Run: headless pygame with SDL's dummy video driver; simulated clock (each Clock.tick advances the game by its frame time, no real sleeping); random seed 0; keys injected as events and as key.get_pressed() state; no mouse input.
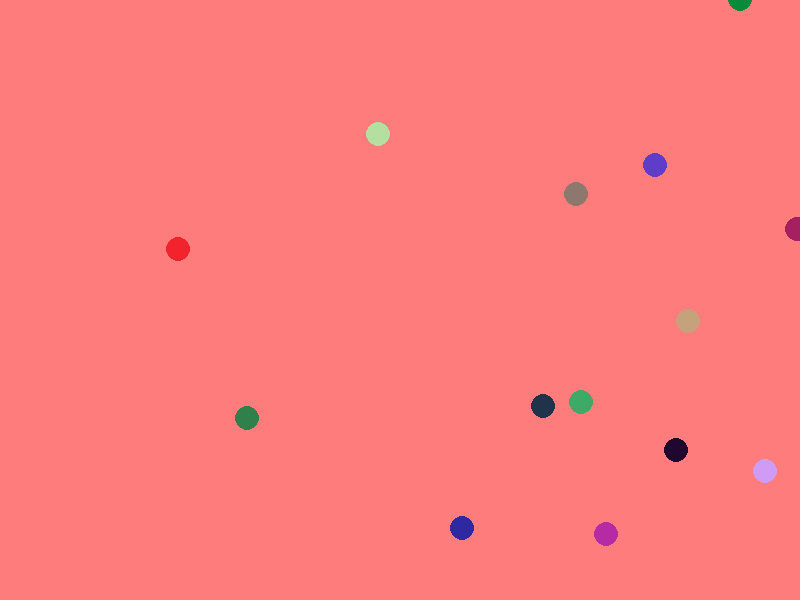
Frame 1 of 4 · flips 1–60 · no input
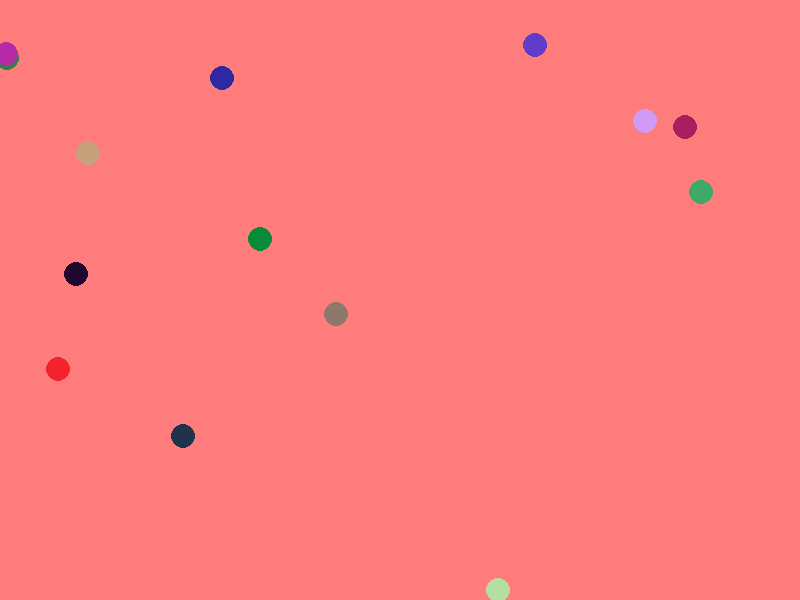
Frame 2 of 4 · flips 61–180 · tapped SPACE, RETURN · held RIGHT (→), D
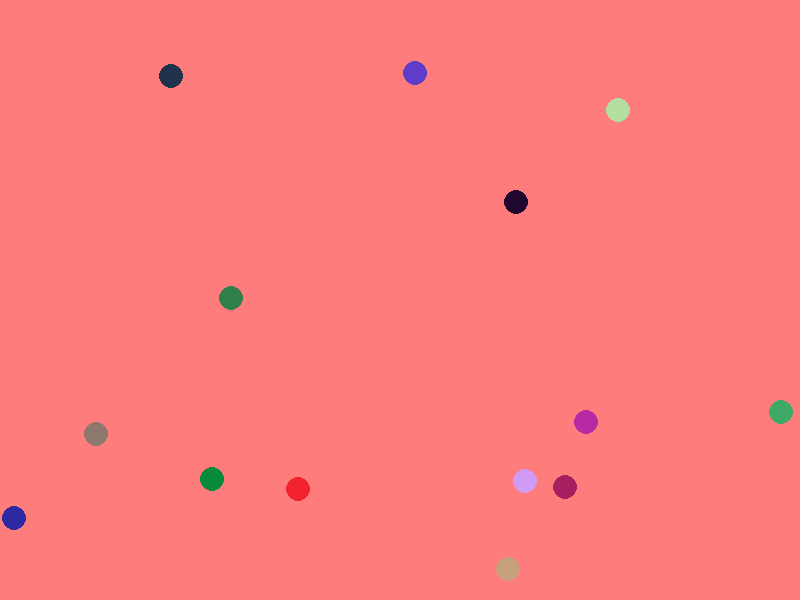
Frame 3 of 4 · flips 181–300 · held DOWN (↓), S
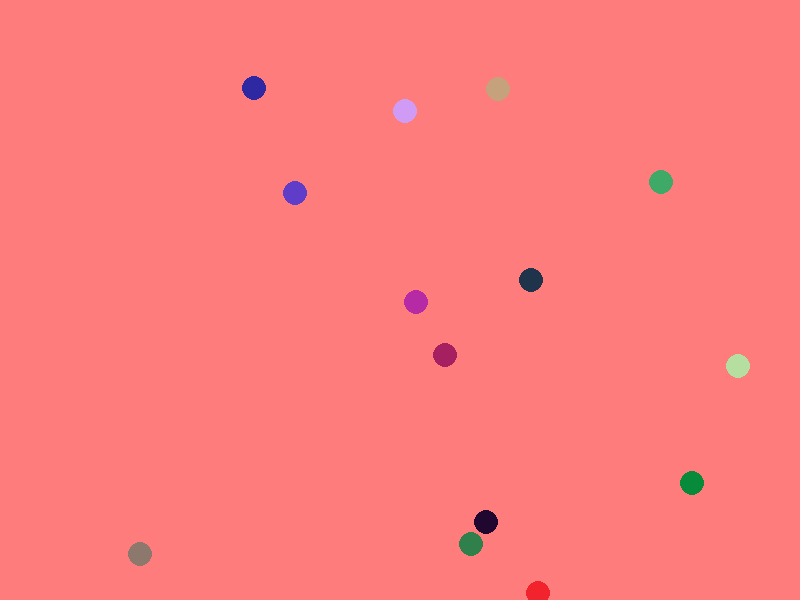
Frame 4 of 4 · flips 301–420 · held LEFT (←), A, UP (↑), W

The pygame program that drew these frames:

import pygame as pg
from random import randint, choice
pg.init()

pantalla_ppal = pg.display.set_mode((800, 600))
pg.display.set_caption("Mueve una bola")


class Ball:
    def __init__(self, x, y, vx, vy, color):
        self.x = x
        self.y = y
        self.vx = vx
        self.vy = vy
        self.color = color

    def update(self):
        self.x += self.vx
        self.y += self.vy

        if self.x > 800 or self.x < 0:
            self.vx = -self.vx
        if self.y > 600 or self.y <0:
            self.vy = -self.vy

    def draw(self, pantalla):
        pg.draw.circle(pantalla, self.color, (self.x, self.y), 12)

        
game_over = False

bolas = []
for i in range(randint(2,26)):
    bola = Ball(randint(1,799), 
                randint(1, 599), 
                randint(1,5)*choice((-1, 1)),
                randint(1,5)*choice((-1, 1)),
                (randint(0, 255), randint(0, 255), randint(0, 255)))
    bolas.append(bola)


while not game_over:
    for evento in pg.event.get():
        if evento.type == pg.QUIT:
            game_over = True
            break

    pantalla_ppal.fill((255, 124, 125))
    for bola in bolas:
        bola.update()
        bola.draw(pantalla_ppal)

    pg.display.flip()

pg.quit()
